Photos from the image-classification dataset "data" in the GitHub repository hkaras19/DL-final-project. Its 6 classes are: jmp, lean left, lean right, slide, turn left, turn right.

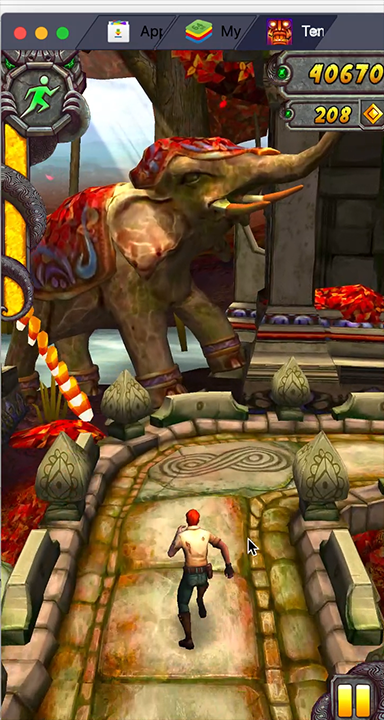
Label: turn right

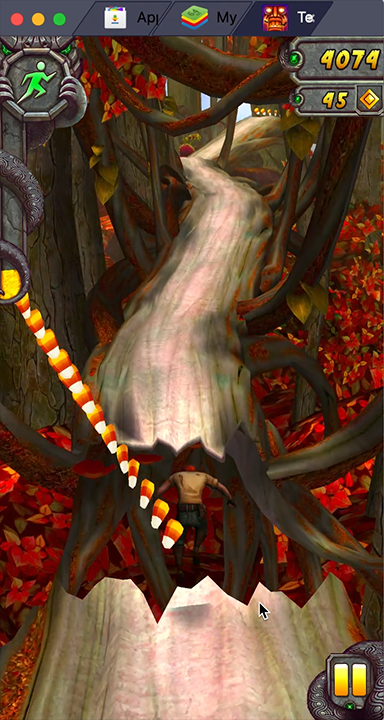
Label: jmp

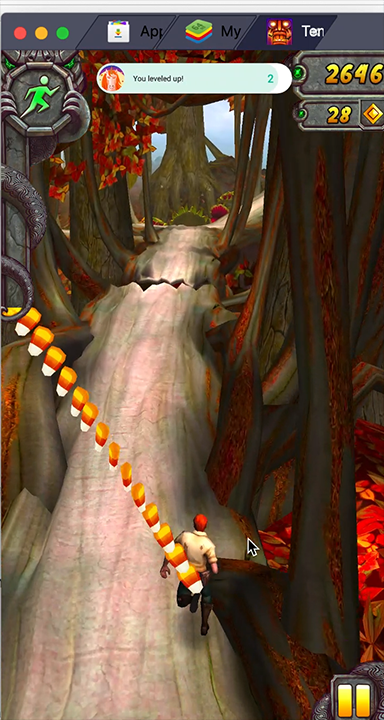
Label: lean right

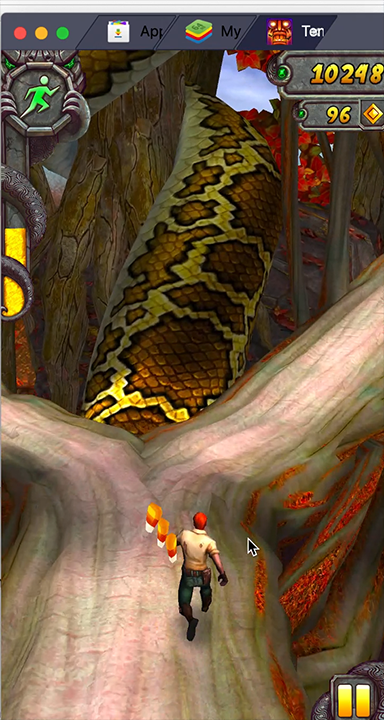
Label: turn right

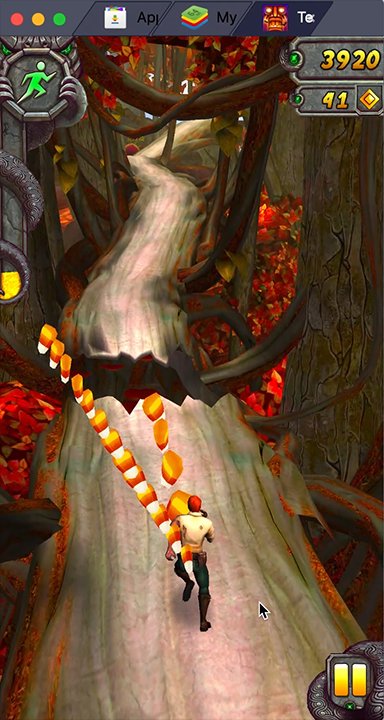
Label: jmp

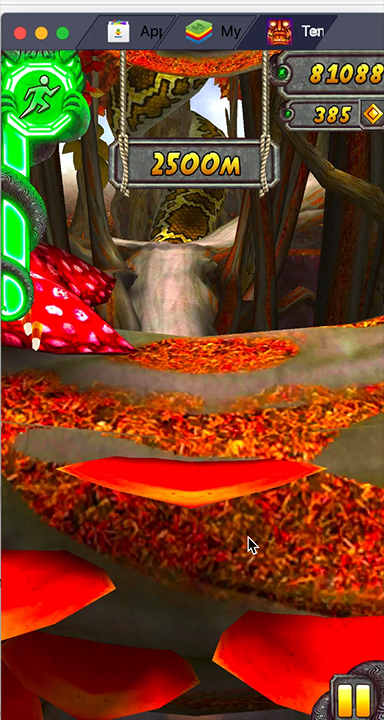
Label: slide
